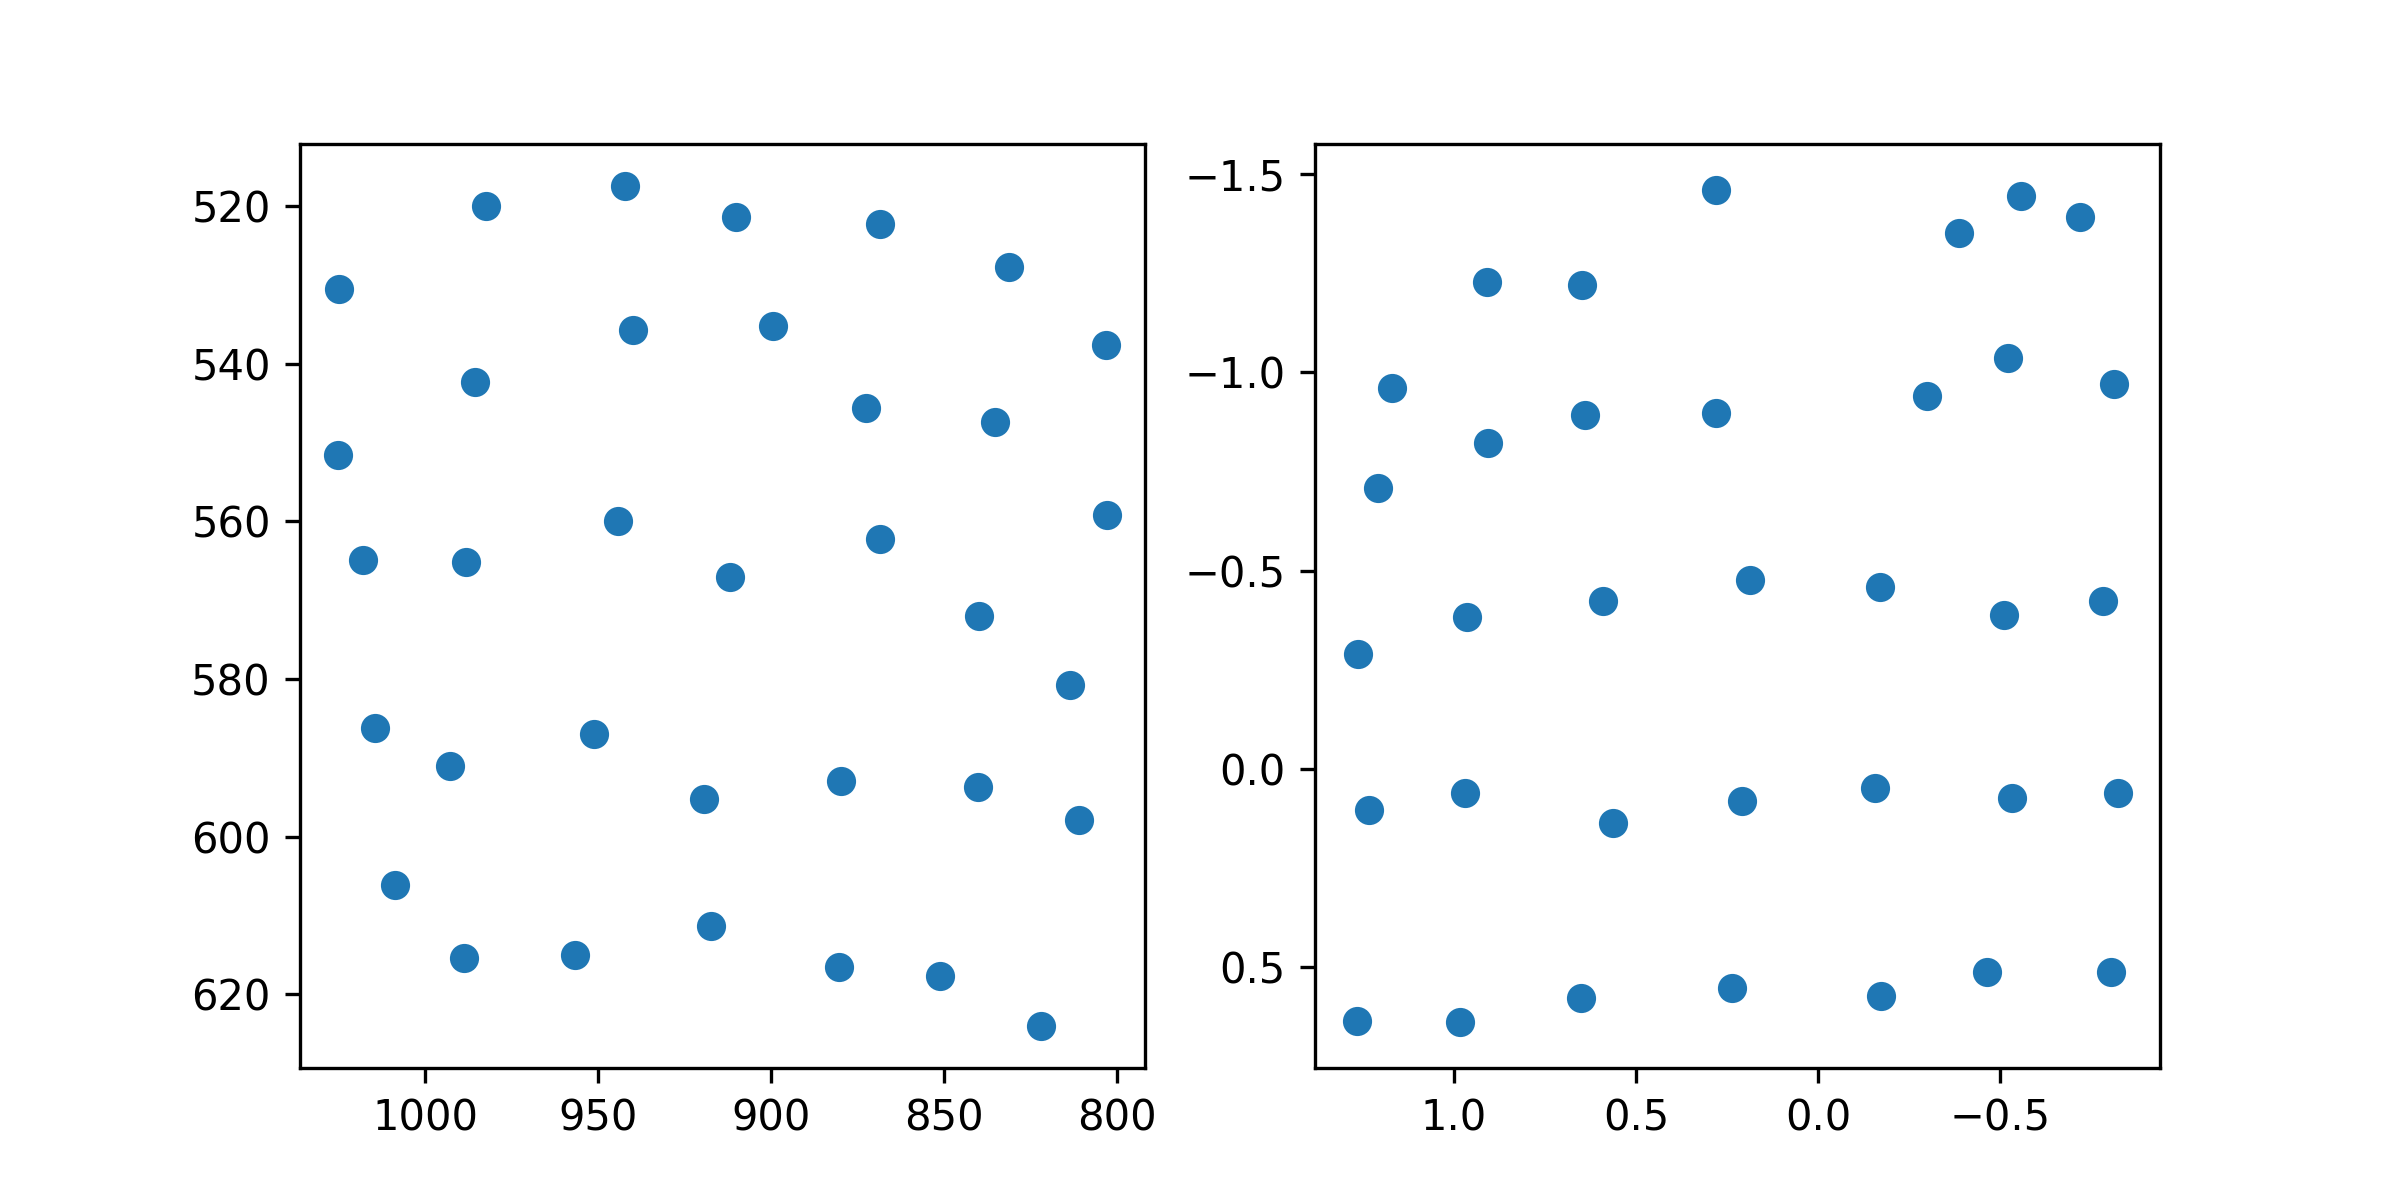

Values plotted in this chart, from the file beside it:
target_x, target_y, pupil_x, pupil_y
100.0, 100.0, 1.17, -0.9596
386.0, 100.0, 0.91, -1.227
672.0, 100.0, 0.6479, -1.22
958.0, 100.0, 0.2819, -1.459
1244, 100.0, -0.3866, -1.352
1530, 100.0, -0.5552, -1.443
1816, 100.0, -0.7187, -1.391
100.0, 320.0, 1.208, -0.707
386.0, 320.0, 0.9076, -0.8222
672.0, 320.0, 0.6392, -0.8916
958.0, 320.0, 0.2797, -0.896
1244, 320.0, -0.2982, -0.9409
1530, 320.0, -0.5215, -1.035
1816, 320.0, -0.8117, -0.9695
100.0, 540.0, 1.264, -0.2905
386.0, 540.0, 0.9641, -0.3831
672.0, 540.0, 0.5901, -0.4235
958.0, 540.0, 0.1881, -0.4752
1244, 540.0, -0.1692, -0.4575
1530, 540.0, -0.5093, -0.3884
1816, 540.0, -0.7804, -0.4223
100.0, 760.0, 1.233, 0.1032
386.0, 760.0, 0.9698, 0.06024
672.0, 760.0, 0.563, 0.135
958.0, 760.0, 0.2101, 0.08092
1244, 760.0, -0.1553, 0.04927
1530, 760.0, -0.5323, 0.07254
1816, 760.0, -0.8219, 0.0607
100.0, 980.0, 1.266, 0.6359
386.0, 980.0, 0.983, 0.6381
672.0, 980.0, 0.6497, 0.5771
958.0, 980.0, 0.238, 0.5509
1244, 980.0, -0.1727, 0.5724
1530, 980.0, -0.462, 0.5117
1816, 980.0, -0.8045, 0.5122
